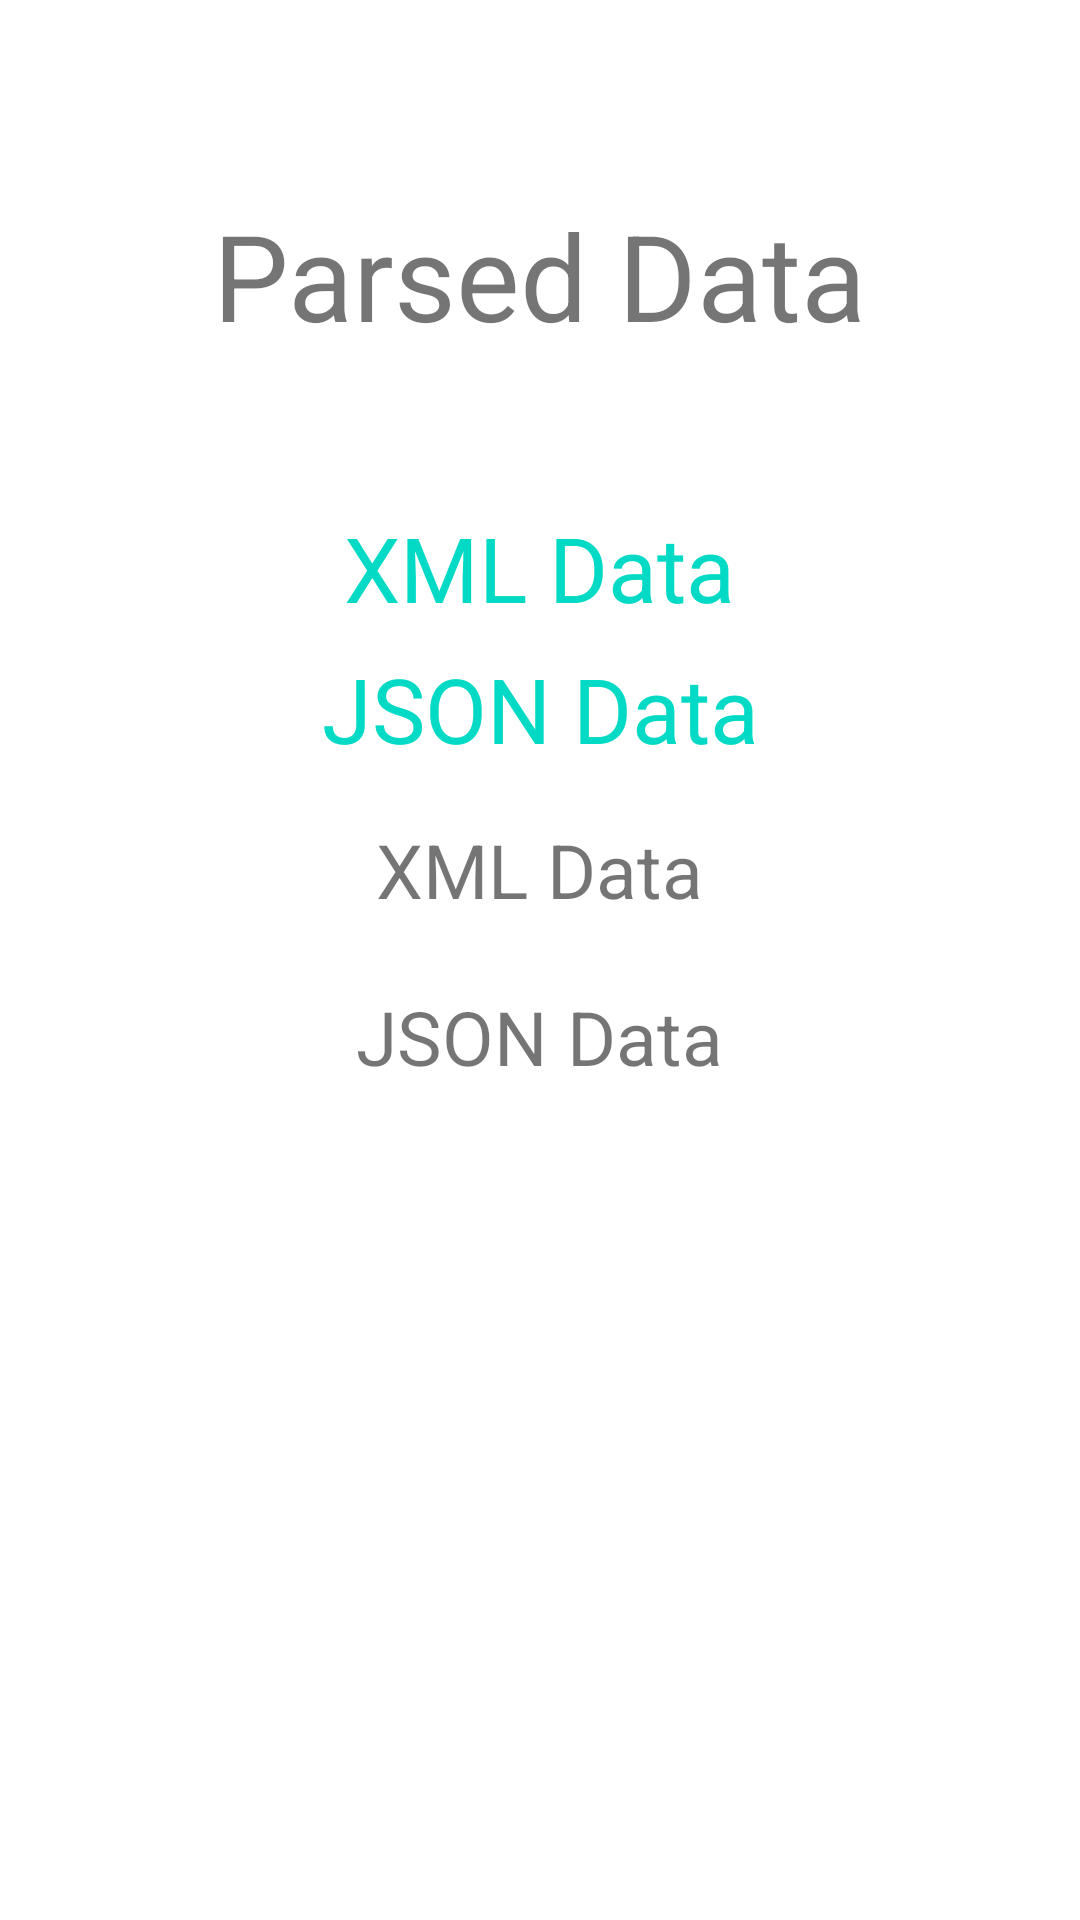

Produce the Android XML layout that renders to this screen, including the resource entries it uses.
<!-- AndroidManifest.xml: application theme Theme.DataParsingApplication -->
<!-- res/layout/activity_view.xml -->
<?xml version="1.0" encoding="utf-8"?>
<androidx.constraintlayout.widget.ConstraintLayout xmlns:android="http://schemas.android.com/apk/res/android"
    xmlns:app="http://schemas.android.com/apk/res-auto"
    xmlns:tools="http://schemas.android.com/tools"
    android:layout_width="match_parent"
    android:layout_height="match_parent"
    tools:context=".ViewActivity">

    <TextView
        android:id="@+id/xmlHeading"
        android:layout_width="wrap_content"
        android:layout_height="wrap_content"
        android:layout_marginStart="100dp"
        android:layout_marginEnd="100dp"
        android:text="XML Data"
        android:textColor="@color/teal_200"
        android:textSize="30dp"
        app:layout_constraintBottom_toBottomOf="parent"
        app:layout_constraintEnd_toEndOf="parent"
        app:layout_constraintHorizontal_bias="0.493"
        app:layout_constraintStart_toStartOf="parent"
        app:layout_constraintTop_toTopOf="parent"
        app:layout_constraintVertical_bias="0.282" />

    <TextView
        android:id="@+id/JsonHeading"
        android:layout_width="wrap_content"
        android:layout_height="wrap_content"
        android:layout_marginStart="100dp"
        android:layout_marginEnd="100dp"
        android:text="JSON Data"
        android:textColor="@color/teal_200"
        android:textSize="30dp"
        app:layout_constraintBottom_toBottomOf="parent"
        app:layout_constraintEnd_toEndOf="parent"
        app:layout_constraintStart_toStartOf="parent"
        app:layout_constraintTop_toTopOf="parent"
        app:layout_constraintVertical_bias="0.36" />

    <TextView
        android:id="@+id/xmlPlaceHolder"
        android:layout_width="wrap_content"
        android:layout_height="wrap_content"
        android:layout_marginStart="100dp"
        android:layout_marginEnd="100dp"
        android:text="XML Data"
        android:textSize="25dp"
        app:layout_constraintBottom_toBottomOf="parent"
        app:layout_constraintEnd_toEndOf="parent"
        app:layout_constraintHorizontal_bias="0.495"
        app:layout_constraintStart_toStartOf="parent"
        app:layout_constraintTop_toTopOf="parent"
        app:layout_constraintVertical_bias="0.45" />

    <TextView
        android:id="@+id/jsonPlaceHolder"
        android:layout_width="wrap_content"
        android:layout_height="wrap_content"
        android:layout_marginStart="100dp"
        android:layout_marginEnd="100dp"
        android:text="JSON Data"
        android:textSize="25dp"
        app:layout_constraintBottom_toBottomOf="parent"
        app:layout_constraintEnd_toEndOf="parent"
        app:layout_constraintHorizontal_bias="0.495"
        app:layout_constraintStart_toStartOf="parent"
        app:layout_constraintTop_toTopOf="parent"
        app:layout_constraintVertical_bias="0.542" />

    <TextView
        android:id="@+id/textView4"
        android:layout_width="wrap_content"
        android:layout_height="wrap_content"
        android:layout_marginStart="100dp"
        android:layout_marginTop="47dp"
        android:layout_marginEnd="100dp"
        android:layout_marginBottom="33dp"
        android:textSize="40dp"
        android:text="Parsed Data"
        app:layout_constraintBottom_toTopOf="@+id/xmlHeading"
        app:layout_constraintEnd_toEndOf="parent"
        app:layout_constraintStart_toStartOf="parent"
        app:layout_constraintTop_toTopOf="parent" />
</androidx.constraintlayout.widget.ConstraintLayout>
<!-- resources referenced by this layout -->
<resources>
  <style name="Theme.DataParsingApplication" parent="Theme.MaterialComponents.DayNight.DarkActionBar">
          
          <item name="colorPrimary">@color/purple_500</item>
          <item name="colorPrimaryVariant">@color/purple_700</item>
          <item name="colorOnPrimary">@color/white</item>
          
          <item name="colorSecondary">@color/teal_200</item>
          <item name="colorSecondaryVariant">@color/teal_700</item>
          <item name="colorOnSecondary">@color/black</item>
          
          <item name="android:statusBarColor" tools:targetApi="l">?attr/colorPrimaryVariant</item>
          
      </style>
  <!-- not gathered from this repository: default colours our renderer supplied (Android Studio template values) -->
  <color name="purple_500">#FF6200EE</color>
  <color name="purple_700">#FF3700B3</color>
  <color name="teal_200">#FF03DAC5</color>
  <color name="teal_700">#FF018786</color>
  <color name="black">#FF000000</color>
  <color name="white">#FFFFFFFF</color>
</resources>
